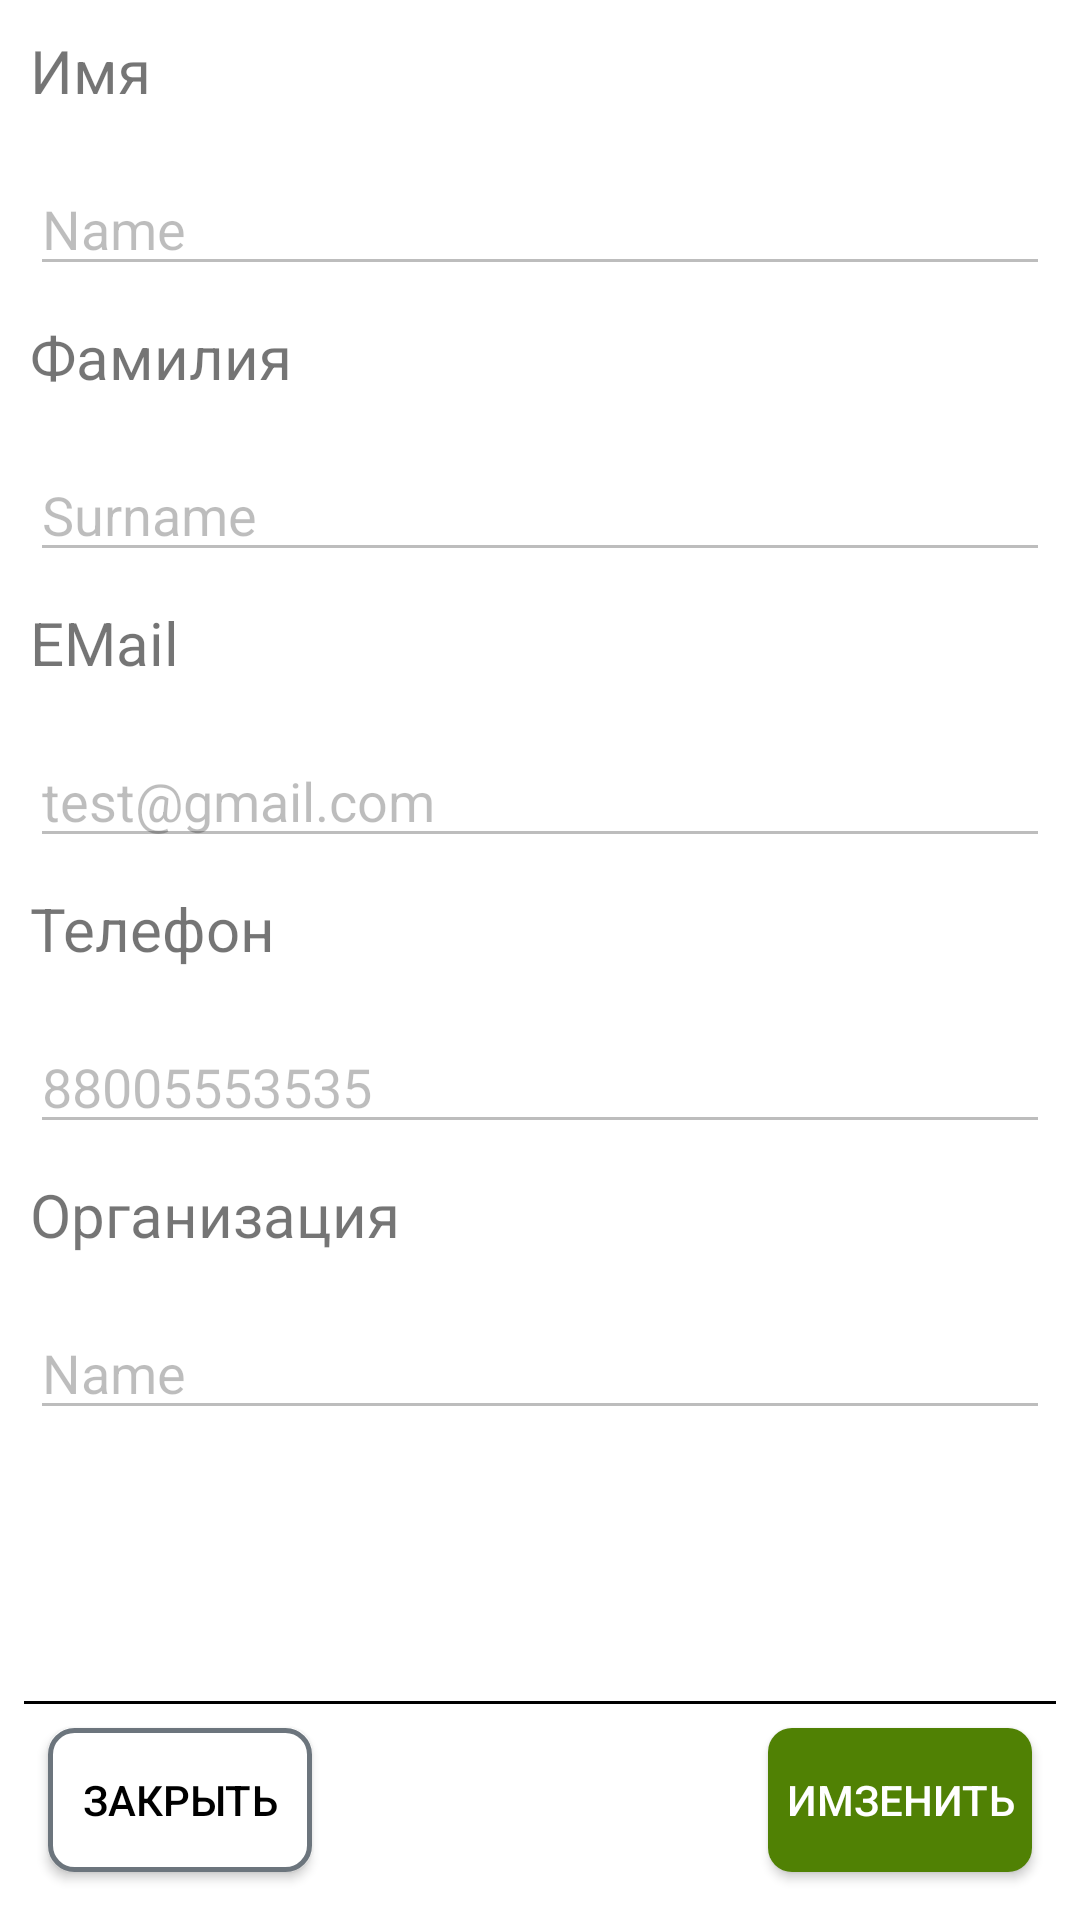

Produce the Android XML layout that renders to this screen, including the resource entries it uses.
<!-- AndroidManifest.xml: application theme Theme.Ecosystems -->
<!-- res/layout/fragment_profile_info.xml -->
<?xml version="1.0" encoding="utf-8"?>
<FrameLayout xmlns:android="http://schemas.android.com/apk/res/android"
    xmlns:tools="http://schemas.android.com/tools"
    xmlns:app="http://schemas.android.com/apk/res-auto"
    android:layout_width="match_parent"
    android:layout_height="match_parent"
    tools:context=".ProfileActivityFragments.ProfileInfoFragment">

    <LinearLayout
        android:layout_width="match_parent"
        android:layout_height="match_parent"
        android:orientation="vertical">

        <TextView
            android:id="@+id/textView6"
            android:layout_width="match_parent"
            android:layout_height="34dp"
            android:layout_marginLeft="10dp"
            android:layout_marginTop="10dp"
            android:layout_marginRight="10dp"
            android:text="Имя"
            android:textSize="20sp" />

        <EditText
            android:id="@+id/editNameText"
            android:layout_width="match_parent"
            android:layout_height="wrap_content"
            android:layout_marginLeft="10dp"
            android:layout_marginTop="10dp"
            android:layout_marginRight="10dp"
            android:ems="10"
            android:enabled="false"
            android:inputType="text"
            android:text="Name" />

        <TextView
            android:id="@+id/textView5"
            android:layout_width="match_parent"
            android:layout_height="34dp"
            android:layout_marginLeft="10dp"
            android:layout_marginTop="10dp"
            android:layout_marginRight="10dp"
            android:text="Фамилия"
            android:textSize="20sp" />

        <EditText
            android:id="@+id/editSurnameText"
            android:layout_width="match_parent"
            android:layout_height="wrap_content"
            android:layout_marginLeft="10dp"
            android:layout_marginTop="10dp"
            android:layout_marginRight="10dp"
            android:ems="10"
            android:enabled="false"
            android:inputType="text"
            android:text="Surname" />

        <TextView
            android:id="@+id/textView7"
            android:layout_width="match_parent"
            android:layout_height="34dp"
            android:layout_marginLeft="10dp"
            android:layout_marginTop="10dp"
            android:layout_marginRight="10dp"
            android:text="EMail"
            android:textSize="20sp" />

        <EditText
            android:id="@+id/editTextEmailAddress"
            android:layout_width="match_parent"
            android:layout_height="wrap_content"
            android:layout_marginLeft="10dp"
            android:layout_marginTop="10dp"
            android:layout_marginRight="10dp"
            android:ems="10"
            android:enabled="false"
            android:inputType="textEmailAddress"
            android:text="test@gmail.com" />

        <TextView
            android:id="@+id/textView8"
            android:layout_width="match_parent"
            android:layout_height="34dp"
            android:layout_marginLeft="10dp"
            android:layout_marginTop="10dp"
            android:layout_marginRight="10dp"
            android:text="Телефон"
            android:textSize="20sp" />

        <EditText
            android:id="@+id/editTextPhone"
            android:layout_width="match_parent"
            android:layout_height="wrap_content"
            android:layout_marginLeft="10dp"
            android:layout_marginTop="10dp"
            android:layout_marginRight="10dp"
            android:ems="10"
            android:enabled="false"
            android:inputType="phone"
            android:text="88005553535" />

        <TextView
            android:id="@+id/textView9"
            android:layout_width="match_parent"
            android:layout_height="34dp"
            android:layout_marginLeft="10dp"
            android:layout_marginTop="10dp"
            android:layout_marginRight="10dp"
            android:text="Организация"
            android:textSize="20sp" />

        <EditText
            android:id="@+id/editOrganisationText"
            android:layout_width="match_parent"
            android:layout_height="wrap_content"
            android:layout_marginLeft="10dp"
            android:layout_marginTop="10dp"
            android:layout_marginRight="10dp"
            android:ems="10"
            android:enabled="false"
            android:inputType="text"
            android:text="Name" />

        
        <View
            android:layout_width="match_parent"
            android:layout_height="0dp"
            android:layout_weight="1" />

        <androidx.constraintlayout.widget.ConstraintLayout
            android:layout_width="match_parent"
            android:layout_height="wrap_content">

            <View
                android:id="@+id/underline"
                android:layout_width="match_parent"
                android:layout_height="1dp"
                android:layout_margin="8dp"
                android:layout_marginTop="5dp"
                android:background="@color/black"
                app:layout_constraintBottom_toTopOf="@+id/planInfoBackButton"
                app:layout_constraintTop_toTopOf="parent"
                tools:layout_editor_absoluteX="-24dp" />

            <androidx.appcompat.widget.AppCompatButton
                android:id="@+id/planInfoBackButton"
                android:layout_width="wrap_content"
                android:layout_height="48dp"
                android:layout_marginStart="16dp"
                android:layout_marginBottom="16dp"
                android:background="@drawable/back_button"
                android:onClick="startMapActivity"
                android:paddingStart="5dp"
                android:paddingEnd="5dp"
                android:text="@string/close"
                android:textColor="@color/black"
                app:cornerRadius="1dp"
                app:layout_constraintBottom_toBottomOf="parent"
                app:layout_constraintStart_toStartOf="parent"
                app:strokeColor="@color/black" />

            <androidx.appcompat.widget.AppCompatButton
                android:id="@+id/addDeviceButton"
                android:layout_width="wrap_content"
                android:layout_height="48dp"
                android:layout_marginEnd="16dp"
                android:layout_marginBottom="16dp"
                android:background="@drawable/back_button_registration"
                android:paddingStart="5dp"
                android:paddingEnd="5dp"
                android:text="Имзенить"
                android:textColor="@color/white"
                app:layout_constraintBottom_toBottomOf="parent"
                app:layout_constraintEnd_toEndOf="parent" />
        </androidx.constraintlayout.widget.ConstraintLayout>

    </LinearLayout>
</FrameLayout>
<!-- resources referenced by this layout -->
<resources>
  <color name="black">#FF000000</color>
  <color name="white">#FFFFFFFF</color>
  <!-- drawable back_button (drawable) -->
  <?xml version="1.0" encoding="utf-8"?>
  <shape
      xmlns:android="http://schemas.android.com/apk/res/android"
      android:shape="rectangle">
      <solid android:color="@color/white"></solid>
      <corners android:radius="8dp" />
      <stroke android:width="5px" android:color="@color/gray"/>
  </shape>
  <!-- drawable back_button_registration (drawable) -->
  <?xml version="1.0" encoding="utf-8"?>
  <shape
      xmlns:android="http://schemas.android.com/apk/res/android"
      android:shape="rectangle">
      <solid android:color="@color/button_color"></solid>
      <corners android:radius="8dp" />
  </shape>
  <string name="close">Закрыть</string>
  <style name="Theme.Ecosystems" parent="Base.Theme.Ecosystems" />
  <color name="gray">#6C757D</color>
  <color name="button_color">#508104</color>
  <style name="Base.Theme.Ecosystems" parent="Theme.MaterialComponents.Light.NoActionBar">
  
          
          
         
  
  
      </style>
</resources>
